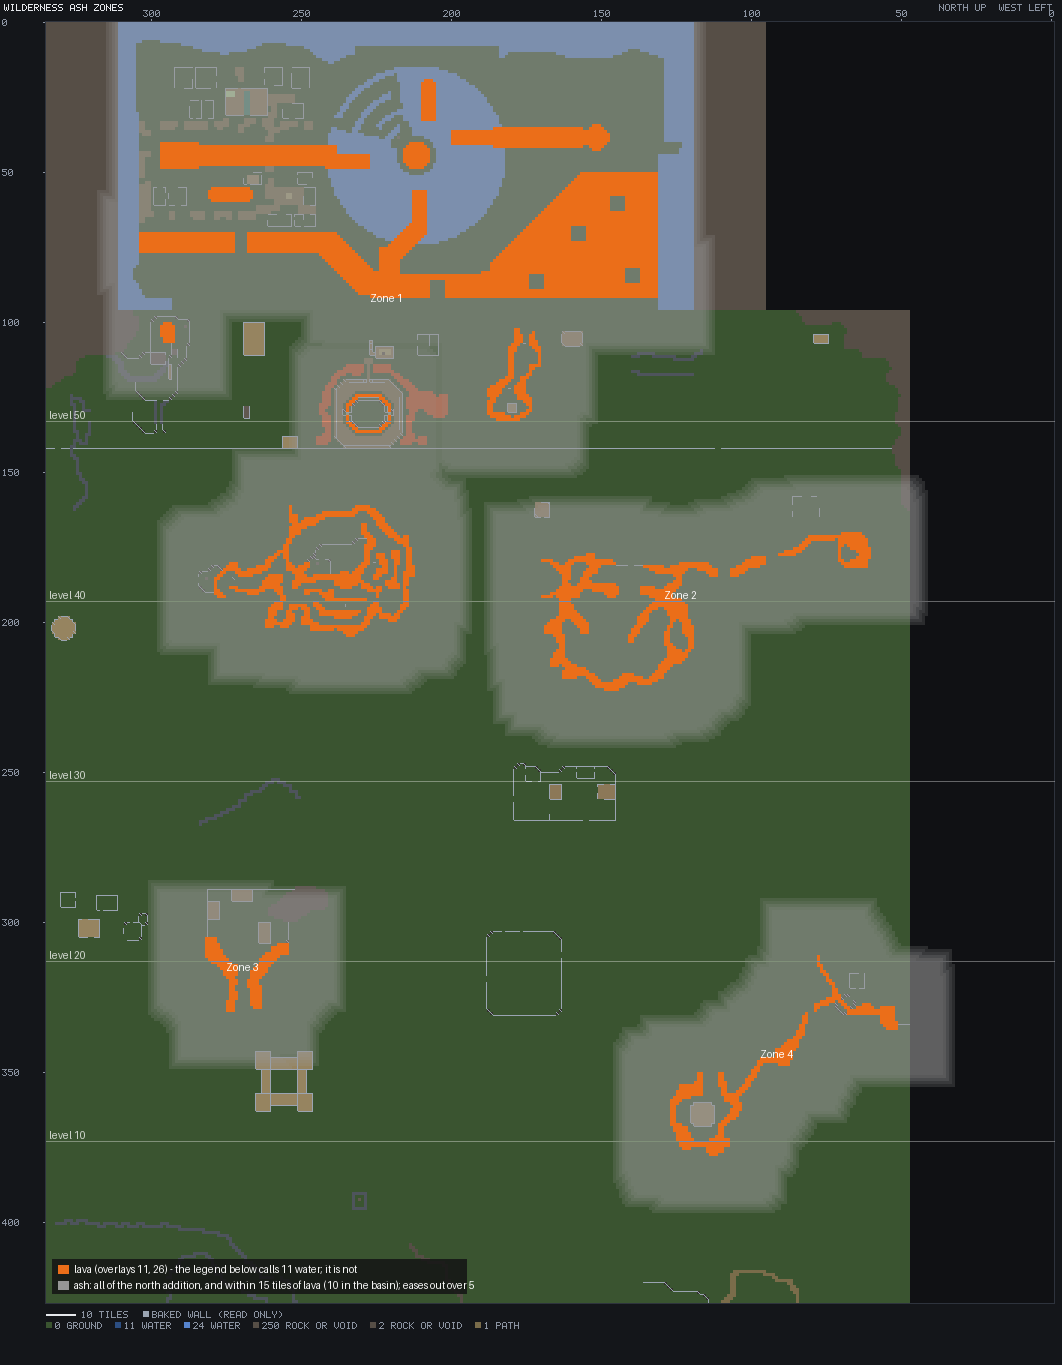

Values plotted in this chart, from the file beside it:
zone, x0, x1, y0, y1, lava_tiles, wild_levels
1, 113, 318, 0, 223, 4958, 34-72
2, 42, 189, 151, 241, 914, 31-46
4, 33, 146, 292, 396, 451, 6-23
3, 236, 301, 286, 348, 214, 14-24
